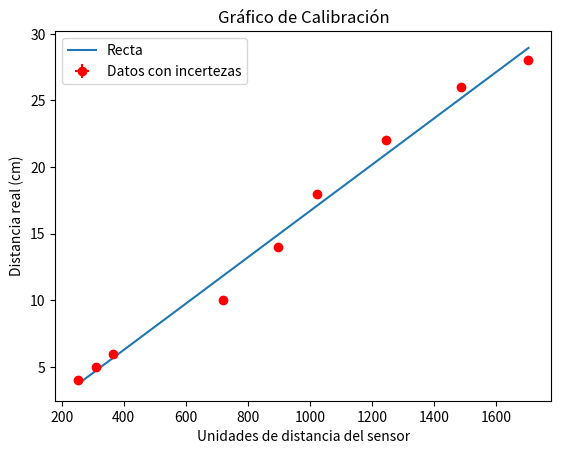

This chart was generated by the following Python code:
import matplotlib.pyplot as plt
from scipy.optimize import curve_fit
import numpy as np

# Función lineal 
funcion_lineal = lambda x, a, b: a*x + b

# Mediciones
sensor = np.array([253, 309, 365, 719, 896, 1024, 1247, 1487, 1705]) # Eje x
mediciones = np.array([4, 5, 6, 10, 14, 18, 22, 26, 28]) # Eje y
incertezas_sensor = np.array([1, 1, 1, 1, 1, 1, 1, 1, 1]) # Incertezas del sensor
incertezas_mediciones = np.array([0.1, 0.1, 0.1, 0.1, 0.1, 0.1, 0.1, 0.1, 0.1]) # Incertezas de la regla

# Ajuste lineal
params, covariance = curve_fit(funcion_lineal, sensor, mediciones, sigma=incertezas_sensor, absolute_sigma=True)
pendiente, ordenada = params
incerteza_pendiente, incerteza_ordenada = np.sqrt(np.diag(covariance))
print(f'Pendiente: {pendiente} ± {incerteza_pendiente}')
print(f'Ordenada al origen: {ordenada} ± {incerteza_ordenada}')

# Grafico los datos con sus incertezas
plt.errorbar(sensor, mediciones, yerr=incertezas_mediciones, xerr=incertezas_sensor, fmt='ro', label='Datos con incertezas')

# Grafico la recta de ajuste
values = np.linspace(min(sensor), max(sensor), 1000)
y = funcion_lineal(values, pendiente, ordenada)
plt.plot(values, y, label = 'Recta')

# Etiquetas y leyenda
plt.xlabel('Unidades de distancia del sensor')
plt.ylabel('Distancia real (cm)')
plt.title('Gráfico de Calibración')
plt.legend()

# Mostrar el gráfico
plt.show()

# Ejemplo de conversión
aproximacion = funcion_lineal(sensor, pendiente, ordenada)
errores = sensor**2 * incerteza_pendiente**2 + incerteza_ordenada**2
errores = errores**(1/2)
conversion = [(x, y) for x, y in zip(aproximacion, mediciones)]
print(conversion)
print(errores)